The GitHub repository faisu07/gtos-mobile contains a labelled image folder "gtos-mobile" with 31 categories: painting, aluminum, asphalt, brick, cement, cloth, dry leaf, glass, grass, large limestone, leaf, metal cover, moss, paint cover, painting turf, paper, pebble, plastic, plastic cover, root, sand, sandpaper, shale, small limestone, soil, steel, stone asphalt, stone brick, stone cement, turf, wood chips. Examples follow, each with its label.

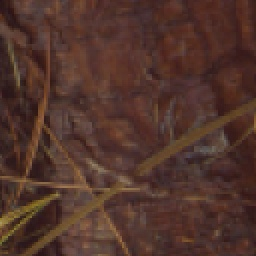
Label: root

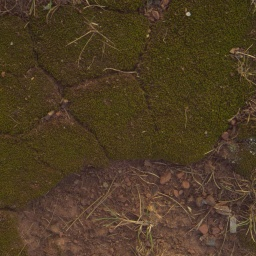
Label: moss

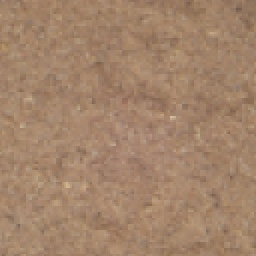
Label: sand

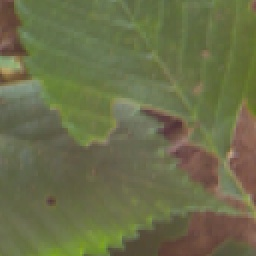
Label: leaf

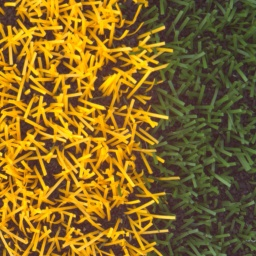
Label: painting turf

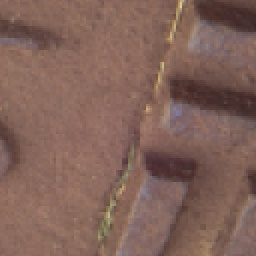
Label: metal cover
